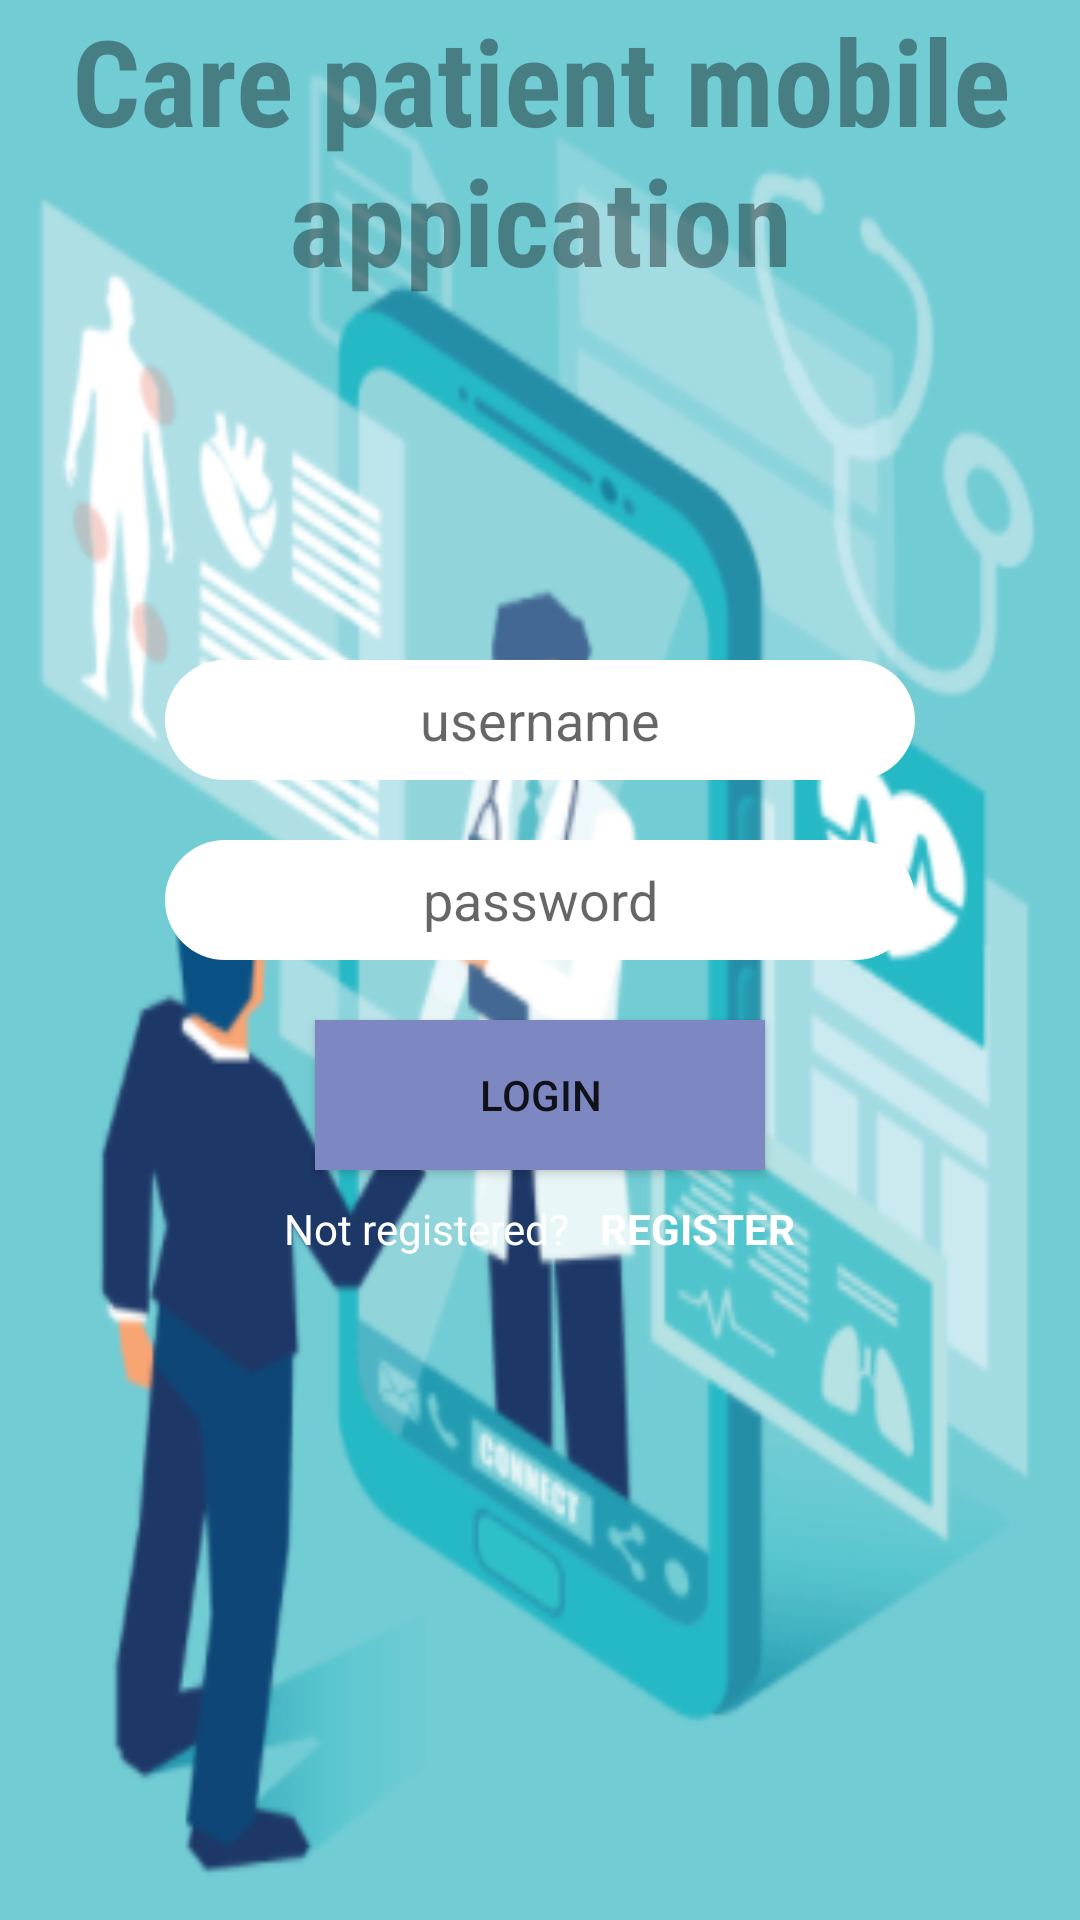

Layout XML and referenced resources for this Android screen:
<!-- AndroidManifest.xml: application theme AppTheme -->
<!-- res/layout/activity_main.xml -->
<?xml version="1.0" encoding="utf-8"?>

<LinearLayout xmlns:android="http://schemas.android.com/apk/res/android"
    xmlns:app="http://schemas.android.com/apk/res-auto"
    xmlns:tools="http://schemas.android.com/tools"
    android:layout_width="match_parent"
    android:layout_height="match_parent"
    tools:context=".MainActivity"
    android:orientation="vertical"
    android:gravity="center_horizontal"
    android:background="@drawable/doc">

    <TextView
        android:id="@+id/textView"
        android:layout_width="match_parent"
        android:layout_height="wrap_content"
        android:textColor="@color/material_on_background_disabled"
        android:textAlignment="center"
        android:gravity="center"
        android:textSize="40dp"
        android:textStyle="bold"
        android:fontFamily="sans-serif-condensed"
        android:text="Care patient mobile appication" />

    <EditText
        android:id="@+id/edittext_username"
        android:layout_width="250dp"
        android:layout_height="40dp"
        android:layout_marginTop="120dp"
        android:background="@drawable/rounded_edittext"
        android:layout_gravity="center"
        android:textAlignment="center"
        android:hint="@string/username" />

    <EditText
        android:id="@+id/edittext_password"
        android:layout_width="250dp"
        android:layout_height="40dp"
        android:layout_marginTop="20dp"
        android:background="@drawable/rounded_edittext"
        android:layout_gravity="center"
        android:textAlignment="center"
        android:inputType="textPassword"
        android:hint="@string/password" />

    <Button
        android:id="@+id/button_login"
        android:layout_width="150dp"
        android:layout_height="50dp"
        android:layout_marginTop="20dp"
        android:background="#7D87C1"
        android:text="@string/login"/>
    
    <LinearLayout
        android:layout_width="wrap_content"
        android:layout_height="wrap_content"
        android:orientation="horizontal"
        android:layout_marginTop="10dp">

        <TextView
            android:layout_width="wrap_content"
            android:layout_height="35dp"
            android:textColor="#ffffff"
            android:text="@string/not_registered"/>

        <TextView
            android:id="@+id/textview_register"
            android:layout_width="wrap_content"
            android:layout_height="35dp"
            android:paddingLeft="10dp"
            android:textColor="#ffffff"
            android:textStyle="bold"
            android:text="@string/register"/>

    </LinearLayout>



</LinearLayout>
<!-- resources referenced by this layout -->
<resources>
  <!-- drawable doc: png bitmap (drawable-v24, 74735 bytes) -->
  <!-- drawable rounded_edittext (drawable) -->
  <?xml version="1.0" encoding="utf-8"?>
  
  <shape xmlns:android="http://schemas.android.com/apk/res/android"
      android:shape="rectangle"
      android:padding="10dp">
  
      <solid android:color="#FFFFFF" />
      <corners
          android:bottomRightRadius="25dp"
          android:bottomLeftRadius="25dp"
          android:topLeftRadius="25dp"
          android:topRightRadius="25dp" />
  </shape>
  <string name="login">LOGIN</string>
  <string name="not_registered">Not registered?</string>
  <string name="password">password</string>
  <string name="register">REGISTER</string>
  <string name="username">username</string>
  <style name="AppTheme" parent="Theme.MaterialComponents.Light">
          
          <item name="colorPrimary">@color/colorPrimary</item>
          <item name="colorPrimaryDark">@color/colorPrimaryDark</item>
          <item name="colorAccent">@color/colorAccent</item>
  
      </style>
  <color name="colorPrimary">#3F51B5</color>
  <color name="colorPrimaryDark">#345C87</color>
  <color name="colorAccent">#E1428C</color>
</resources>
